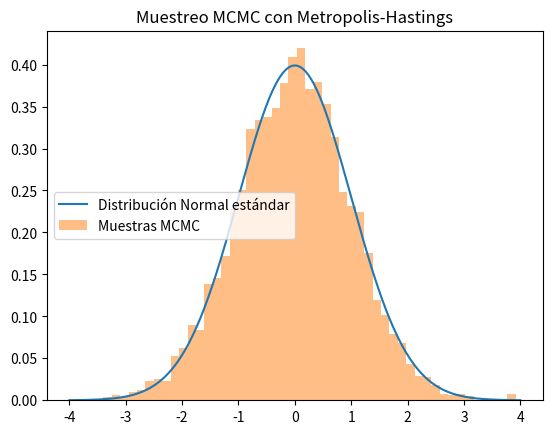

Reproduce this figure in Python.
import numpy as np
import matplotlib.pyplot as plt

def distrib_objetivo(x):
    # Distribución objetivo (densidad no normalizada)
    return np.exp(-x**2 / 2)

def metropolis_hastings(init, n_samples, proposal_width=1.0):
    samples = []
    x = init
    
    for _ in range(n_samples):
        # Propuesta
        x_propuesta = np.random.normal(x, proposal_width)
        
        # Razón de aceptación
        acept_prob = min(1, distrib_objetivo(x_propuesta) / distrib_objetivo(x))
        
        # Decisión de aceptación
        if np.random.rand() < acept_prob:
            x = x_propuesta
        
        samples.append(x)
    return np.array(samples)

# Parámetros
n_muestras = 10000
inicio = 0.0

# Generar muestras con MCMC
muestras = metropolis_hastings(inicio, n_muestras)

# Graficar histogramas
x = np.linspace(-4, 4, 1000)
plt.plot(x, (1/np.sqrt(2*np.pi))*np.exp(-x**2/2), label='Distribución Normal estándar')
plt.hist(muestras, bins=50, density=True, alpha=0.5, label='Muestras MCMC')
plt.legend()
plt.title('Muestreo MCMC con Metropolis-Hastings')
plt.show()
